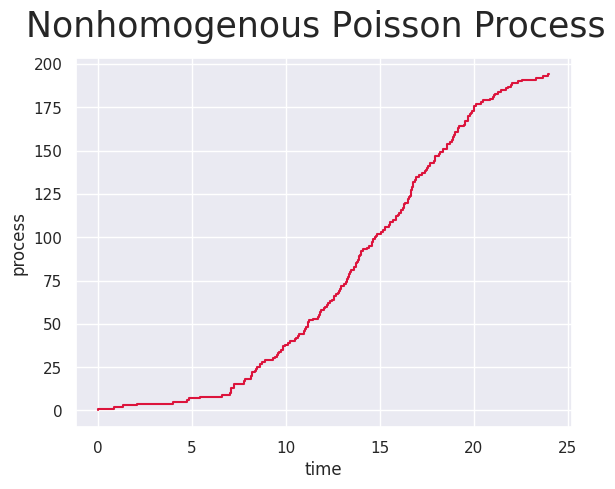

Source code (Python):
# [redacted]
import matplotlib.pyplot as plt
import numpy as np
import seaborn as sns
import math

Lambdas = [[1, 4], [3, 7], [8, 12], [15, 19], [10, 20], [5, 22], [3, 24]] #Pairs of lambda values and ends of their time periods 


def simulate_period(previous_t, lam_t): # simulates homogenous poisson process with certain rate and up to a certain point of time. Rate and stop time are set using the lam_t argument which should be a list with 2 elements. Argument cumsum passes all the values during previous periods of time.
    cumsum = previous_t 
    while True:
        new_elmnt = np.random.exponential( 1/lam_t[0] )
        if cumsum[-1] + new_elmnt <= lam_t[1]:  # because we will almost certainly never get our exact end of time period value, we just take the closest one that is less or equal to it
            cumsum.append(cumsum[-1] + new_elmnt)
        else:
            cumsum.append(lam_t[1]) # then we add the desired end of time period manually
            return cumsum

def simulate(): # simulates inhomogenous poisson process for lambda and time period given above (Lambdas variable)
    t_sum = [0]
    for period in Lambdas:
        t_sum = simulate_period(t_sum, period)
    return t_sum

def plot_process(process):
    sns.set()
    x = process
    y = np.arange(0, len(process))
    plt.step(x,y, c='crimson')
    plt.xlabel('time')
    plt.ylabel('process')
    plt.suptitle('Nonhomogenous Pоisson Process', fontsize=25)
    plt.show()

def calc_properties(): # calculates mean, var, cov for t = 14
    samples = []
    samples2 = []
    for _ in range(100):
        x = simulate()
        y = np.arange(0, len(x))
    
        for i, item in enumerate(x): #find first element greater than 14 and pass index of previous element to samples
            if item > 14:
                samples.append(y[i-1])
                break

        for i, item in enumerate(x): #find first element greater than 17 and pass index of previous element to samples2
            if item > 17:
                samples2.append(y[i-1])
                break
    # here numpy functions for calculating var and cov should be used, but for the sake of the assignment I do it manually here
    mean = np.mean(samples)

    var = np.mean([ (x - mean)**2 for x in samples])

    mean2 = np.mean(samples2)
    sum = 0
    for i in range(len(samples)):
        sum += ((samples[i] - mean)*(samples2[i] - mean2))
    cov = sum/(len(samples)-1)

    return [mean, var, cov]





if __name__ == "__main__":
    plot_process(simulate())  
    properties = calc_properties()
    print('For t = 14: ')
    print('Mean is ' + str(properties[0]))
    print('Variance is ' + str(properties[1]))
    print('Covariance for N(14) and N(17) is ' + str(properties[2]))
    print('')